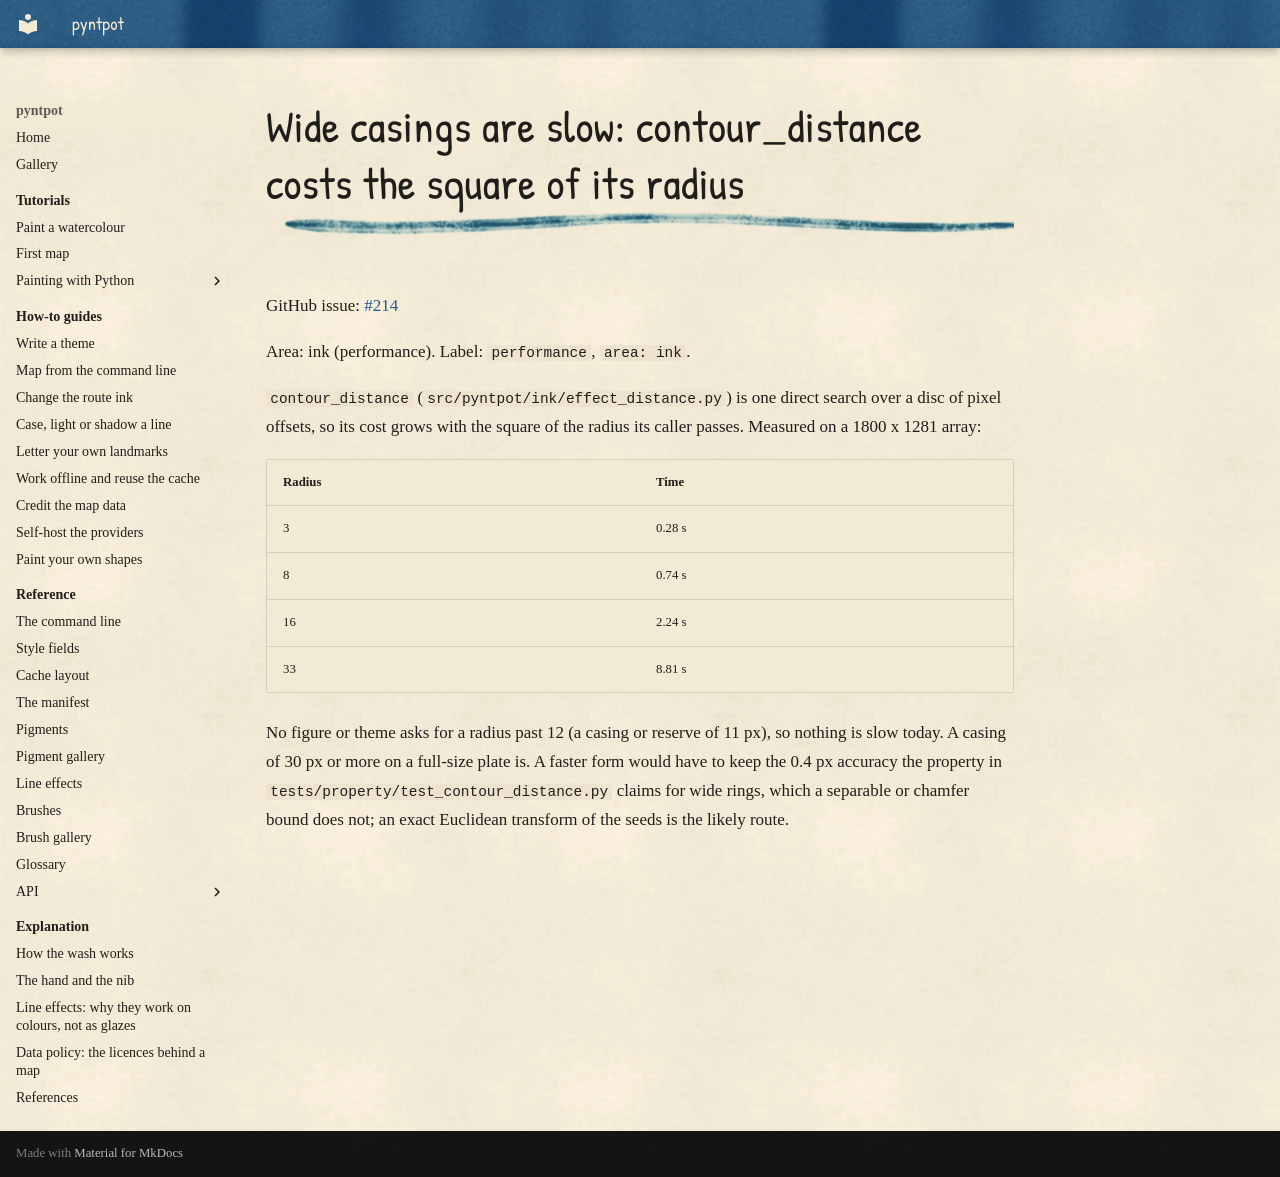

repository: findlaywebb/pyntpot · page: issues/ink-contour-distance-cost/index.html · generator: mkdocs

# Wide casings are slow: contour_distance costs the square of its radius
GitHub issue: [#214](https://github.com/findlaywebb/pyntpot/issues/214)

Area: ink (performance). Label: `performance`, `area: ink`.

`contour_distance` (`src/pyntpot/ink/effect_distance.py`) is one direct search over a disc of
pixel offsets, so its cost grows with the square of the radius its caller passes. Measured on a
1800 x 1281 array:

| Radius | Time |
| --- | --- |
| 3 | 0.28 s |
| 8 | 0.74 s |
| 16 | 2.24 s |
| 33 | 8.81 s |

No figure or theme asks for a radius past 12 (a casing or reserve of 11 px), so nothing is slow
today. A casing of 30 px or more on a full-size plate is. A faster form would have to keep the
0.4 px accuracy the property in `tests/property/test_contour_distance.py` claims for wide rings,
which a separable or chamfer bound does not; an exact Euclidean transform of the seeds is the
likely route.
